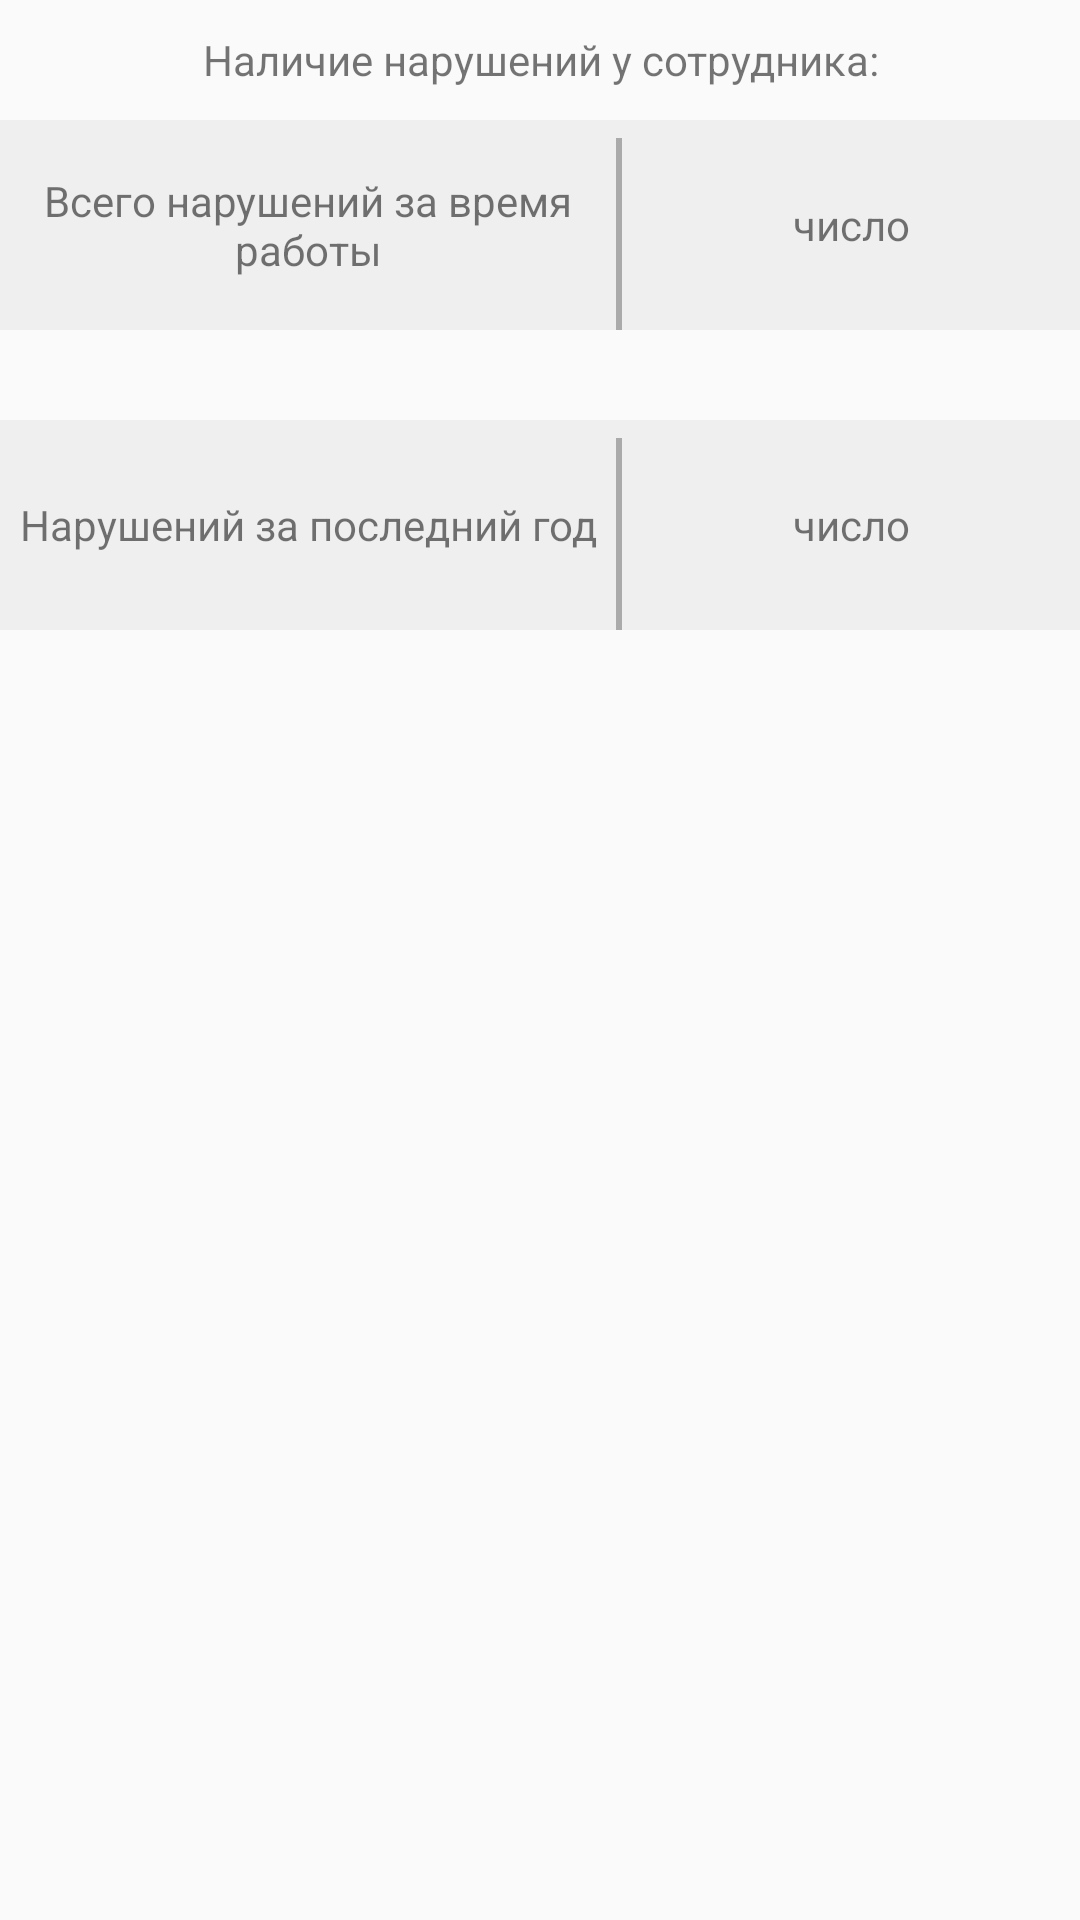

The Android layout XML behind this screen, and the referenced resources:
<!-- AndroidManifest.xml: application theme AppTheme -->
<!-- res/layout/fragment_disruptions.xml -->
<?xml version="1.0" encoding="utf-8"?>
<LinearLayout xmlns:android="http://schemas.android.com/apk/res/android"
    xmlns:tools="http://schemas.android.com/tools"
    android:layout_width="match_parent"
    android:layout_height="380dp"
    android:orientation="vertical"
    tools:context=".ui.pages.TrainingFragment">

    <TextView
        android:id="@+id/textView2"
        android:layout_width="match_parent"
        android:layout_height="40dp"
        android:gravity="center"
        android:text="Наличие нарушений у сотрудника:" />

    <LinearLayout
        android:layout_width="match_parent"
        android:layout_height="70dp"
        android:layout_marginBottom="15dp"
        android:background="@color/colorItems"
        android:gravity="center"
        android:orientation="horizontal">

        <TextView
            android:layout_width="0dp"
            android:layout_height="match_parent"
            android:layout_weight="2"
            android:gravity="center"
            android:text="Всего нарушений за время работы" />

        <View
            android:layout_width="2dp"
            android:layout_height="match_parent"
            android:layout_marginTop="4dp"
            android:background="@android:color/darker_gray" />

        <TextView
            android:id="@+id/disruptionTotal"
            android:layout_width="50dp"
            android:layout_height="match_parent"
            android:layout_weight="1"
            android:gravity="center"
            android:text="число" />
    </LinearLayout>

    <LinearLayout
        android:layout_width="match_parent"
        android:layout_height="70dp"
        android:layout_marginTop="15dp"
        android:layout_marginBottom="15dp"
        android:background="@color/colorItems"
        android:gravity="center"
        android:orientation="horizontal">

        <TextView
            android:layout_width="0dp"
            android:layout_height="match_parent"
            android:layout_weight="2"
            android:gravity="center"
            android:text="Нарушений за последний год" />

        <View
            android:layout_width="2dp"
            android:layout_height="match_parent"
            android:layout_marginTop="4dp"
            android:background="@android:color/darker_gray" />

        <TextView
            android:id="@+id/disruptionsForYear"
            android:layout_width="50dp"
            android:layout_height="match_parent"
            android:layout_weight="1"
            android:gravity="center"
            android:text="число" />
    </LinearLayout>
</LinearLayout>
<!-- resources referenced by this layout -->
<resources>
  <color name="colorItems">#EFEFEF</color>
  <style name="AppTheme" parent="@style/Theme.AppCompat.Light.NoActionBar">
          <item name="colorPrimary">@color/colorPrimary</item>
          <item name="colorAccent">@color/colorPrimary</item>
      </style>
  <color name="colorPrimary">#008577</color>
</resources>
